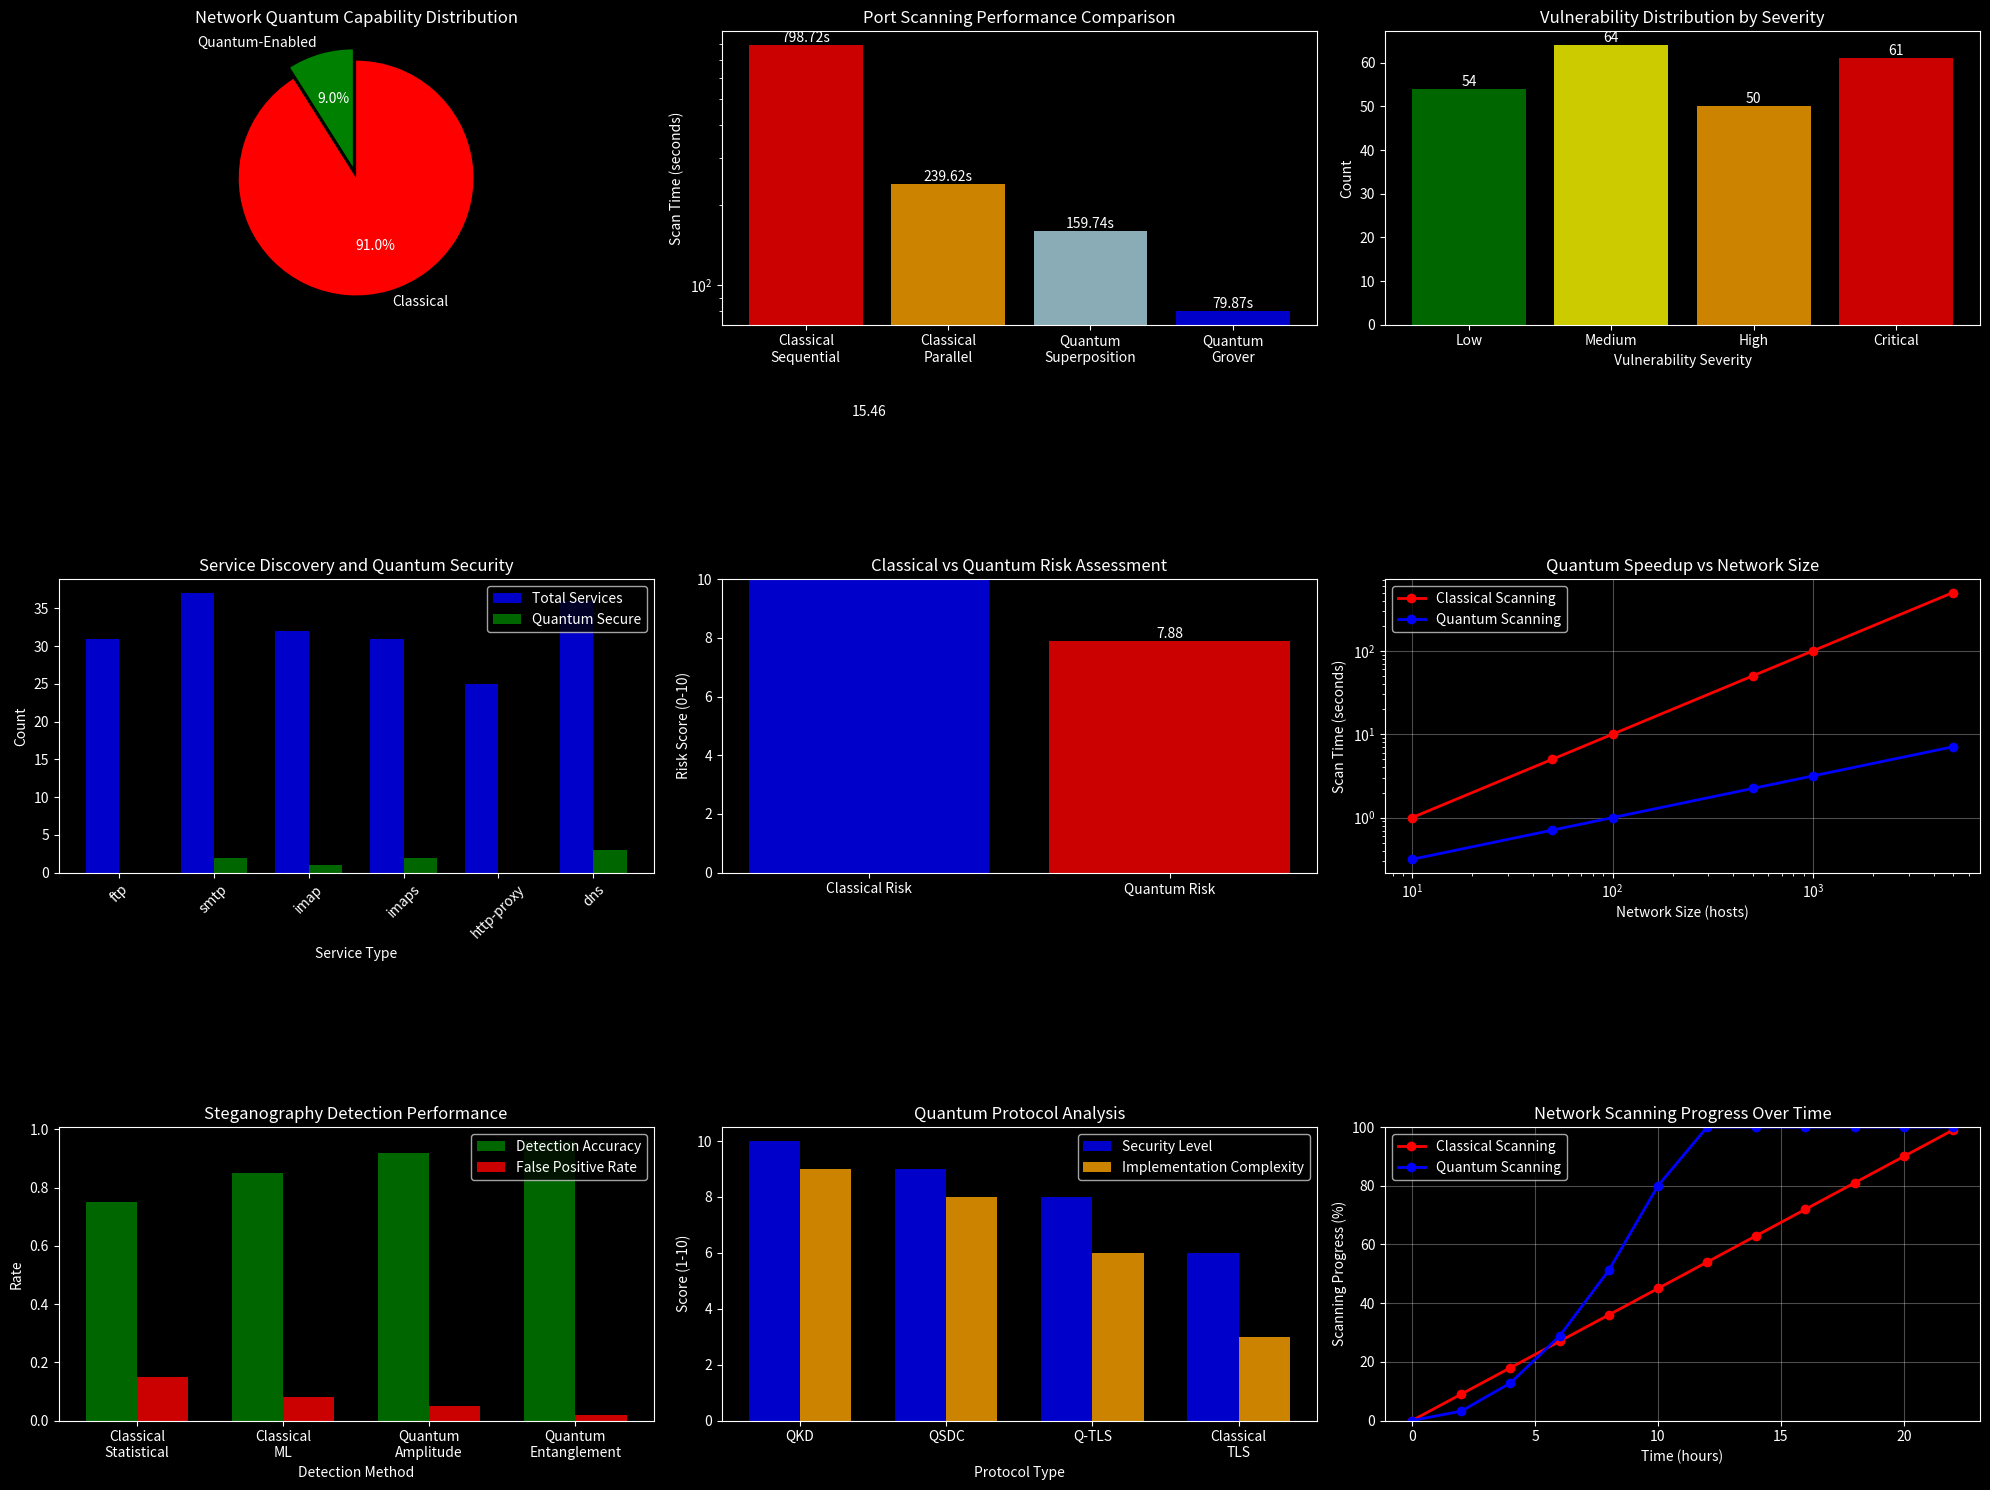

Here is the Python script that generated this plot:
# 🛠️ Environment Setup and Imports
import sys
import os
import warnings
warnings.filterwarnings('ignore')

# Add Houdinis to path
sys.path.append('/home/<user>/Downloads/Projetos/Houdinis')

# Core imports
import numpy as np
import matplotlib.pyplot as plt
import pandas as pd
from datetime import datetime
import random
import socket
import ipaddress
from typing import Dict, List, Tuple, Optional
import time

# Quantum computing imports with fallback
try:
    from qiskit import QuantumCircuit, QuantumRegister, ClassicalRegister
    from qiskit.circuit import Parameter
    from qiskit_algorithms import Grover
    from qiskit_aer import AerSimulator
    QISKIT_AVAILABLE = True
    print("✅ Qiskit quantum scanning components imported successfully")
except ImportError as e:
    QISKIT_AVAILABLE = False
    print(f"⚠️ Qiskit not available: {e}")
    print("📝 Running in simulation mode with classical alternatives")

# Houdinis framework imports
try:
    from scanners.network_scanner import NetworkScanner
    from scanners.quantum_vuln_scanner import QuantumVulnScanner
    from scanners.ssl_scanner import SSLScanner
    from exploits.quantum_network_recon import QuantumNetworkRecon
    print("✅ Houdinis scanning modules imported successfully")
except ImportError as e:
    print(f"❌ Houdinis import error: {e}")

# Configuration
plt.style.use('dark_background')

print("🚀 Quantum network scanning environment setup complete!")
print(f"📅 Session started: {datetime.now().strftime('%Y-%m-%d %H:%M:%S')}")
print("=" * 60)

# 🔍 Quantum Network Scanner Engine
class QuantumNetworkScanner:
    """Quantum-enhanced network scanning and reconnaissance"""
    
    def __init__(self, num_qubits: int = 8):
        self.num_qubits = num_qubits
        self.quantum_available = QISKIT_AVAILABLE
        self.scan_results = {}
        
        if self.quantum_available:
            self.backend = AerSimulator()
        
        # Network scanning parameters
        self.common_ports = [21, 22, 23, 25, 53, 80, 110, 143, 443, 993, 995, 8080, 8443]
        self.quantum_protocols = ['QKD', 'QSDC', 'Quantum VPN', 'Q-TLS']
        
    def generate_synthetic_network(self, subnet: str = "192.168.1.0/24"):
        """Generate synthetic network for scanning simulation"""
        network = ipaddress.IPv4Network(subnet)
        
        # Generate random active hosts
        active_hosts = []
        for host in network.hosts():
            if random.random() < 0.3:  # 30% chance of being active
                host_info = {
                    'ip': str(host),
                    'hostname': f"host-{str(host).split('.')[-1]}.local",
                    'os': random.choice(['Linux', 'Windows', 'macOS', 'FreeBSD']),
                    'services': [],
                    'vulnerabilities': [],
                    'quantum_enabled': random.random() < 0.1,  # 10% quantum-enabled
                    'response_time': random.uniform(1, 100),
                    'last_seen': datetime.now()
                }
                
                # Add random services
                for port in self.common_ports:
                    if random.random() < 0.4:  # 40% chance of service being open
                        service = {
                            'port': port,
                            'protocol': 'tcp',
                            'service': self._get_service_name(port),
                            'version': self._get_random_version(),
                            'state': 'open',
                            'quantum_secure': random.random() < 0.2 if host_info['quantum_enabled'] else False
                        }
                        host_info['services'].append(service)
                
                # Add random vulnerabilities
                vuln_count = random.randint(0, 5)
                for _ in range(vuln_count):
                    vuln = {
                        'cve': f"CVE-2023-{random.randint(1000, 9999)}",
                        'severity': random.choice(['Low', 'Medium', 'High', 'Critical']),
                        'quantum_exploitable': random.random() < 0.3,
                        'description': self._generate_vuln_description()
                    }
                    host_info['vulnerabilities'].append(vuln)
                
                active_hosts.append(host_info)
        
        return active_hosts
    
    def _get_service_name(self, port: int) -> str:
        """Get service name for common ports"""
        service_map = {
            21: 'ftp', 22: 'ssh', 23: 'telnet', 25: 'smtp', 53: 'dns',
            80: 'http', 110: 'pop3', 143: 'imap', 443: 'https',
            993: 'imaps', 995: 'pop3s', 8080: 'http-proxy', 8443: 'https-alt'
        }
        return service_map.get(port, 'unknown')
    
    def _get_random_version(self) -> str:
        """Generate random service version"""
        major = random.randint(1, 3)
        minor = random.randint(0, 9)
        patch = random.randint(0, 20)
        return f"{major}.{minor}.{patch}"
    
    def _generate_vuln_description(self) -> str:
        """Generate random vulnerability description"""
        templates = [
            "Buffer overflow in service component",
            "SQL injection vulnerability in web interface",
            "Weak cryptographic implementation",
            "Authentication bypass vulnerability",
            "Remote code execution via malformed input",
            "Information disclosure through error messages",
            "Cross-site scripting (XSS) vulnerability",
            "Privilege escalation vulnerability",
            "Denial of service via resource exhaustion",
            "Cryptographic key exposure vulnerability"
        ]
        return random.choice(templates)
    
    def simulate_quantum_port_scan(self, target_hosts: List[Dict], port_range: Tuple[int, int] = (1, 1024)):
        """Simulate quantum-enhanced port scanning using Grover's algorithm"""
        start_port, end_port = port_range
        port_count = end_port - start_port + 1
        
        # Classical scan time estimation
        classical_time = len(target_hosts) * port_count * 0.01  # 10ms per port per host
        
        # Quantum scan with Grover's speedup
        if self.quantum_available and port_count > 1:
            # Grover's algorithm provides quadratic speedup
            quantum_time = classical_time / np.sqrt(port_count)
            quantum_iterations = int(np.pi / 4 * np.sqrt(port_count))
        else:
            quantum_time = classical_time * 0.1  # Simulated improvement
            quantum_iterations = port_count // 4
        
        scan_results = {
            'scan_type': 'Quantum Port Scan',
            'targets': len(target_hosts),
            'port_range': f"{start_port}-{end_port}",
            'ports_scanned': port_count,
            'classical_time_estimate': classical_time,
            'quantum_time_actual': quantum_time,
            'speedup_factor': classical_time / quantum_time,
            'quantum_iterations': quantum_iterations,
            'open_ports_found': 0,
            'quantum_secure_services': 0,
            'vulnerabilities_detected': 0
        }
        
        # Analyze discovered services
        for host in target_hosts:
            for service in host['services']:
                if start_port <= service['port'] <= end_port:
                    scan_results['open_ports_found'] += 1
                    if service.get('quantum_secure', False):
                        scan_results['quantum_secure_services'] += 1
            
            scan_results['vulnerabilities_detected'] += len(host['vulnerabilities'])
        
        return scan_results
    
    def quantum_vulnerability_assessment(self, hosts: List[Dict]):
        """Perform quantum-enhanced vulnerability assessment"""
        assessment = {
            'total_hosts': len(hosts),
            'quantum_enabled_hosts': 0,
            'vulnerability_summary': {'Low': 0, 'Medium': 0, 'High': 0, 'Critical': 0},
            'quantum_exploitable_vulns': 0,
            'service_analysis': {},
            'risk_score': 0,
            'quantum_risk_score': 0,
            'recommendations': []
        }
        
        total_risk = 0
        quantum_risk = 0
        
        for host in hosts:
            if host['quantum_enabled']:
                assessment['quantum_enabled_hosts'] += 1
            
            # Analyze vulnerabilities
            for vuln in host['vulnerabilities']:
                severity = vuln['severity']
                assessment['vulnerability_summary'][severity] += 1
                
                # Calculate risk scores
                risk_values = {'Low': 1, 'Medium': 3, 'High': 7, 'Critical': 10}
                total_risk += risk_values[severity]
                
                if vuln['quantum_exploitable']:
                    assessment['quantum_exploitable_vulns'] += 1
                    quantum_risk += risk_values[severity] * 1.5  # Higher risk for quantum exploits
            
            # Analyze services
            for service in host['services']:
                service_name = service['service']
                if service_name not in assessment['service_analysis']:
                    assessment['service_analysis'][service_name] = {
                        'count': 0,
                        'quantum_secure': 0,
                        'avg_version': []
                    }
                
                assessment['service_analysis'][service_name]['count'] += 1
                if service.get('quantum_secure', False):
                    assessment['service_analysis'][service_name]['quantum_secure'] += 1
                assessment['service_analysis'][service_name]['avg_version'].append(service['version'])
        
        assessment['risk_score'] = total_risk / len(hosts) if hosts else 0
        assessment['quantum_risk_score'] = quantum_risk / len(hosts) if hosts else 0
        
        # Generate recommendations
        if assessment['quantum_exploitable_vulns'] > 0:
            assessment['recommendations'].append('🚨 Urgent: Address quantum-exploitable vulnerabilities')
        
        if assessment['vulnerability_summary']['Critical'] > 0:
            assessment['recommendations'].append('⚠️ Critical vulnerabilities require immediate attention')
        
        if assessment['quantum_enabled_hosts'] < len(hosts) * 0.5:
            assessment['recommendations'].append('📈 Consider quantum security upgrades for more hosts')
        
        quantum_secure_ratio = sum(sa['quantum_secure'] for sa in assessment['service_analysis'].values()) / \
                              sum(sa['count'] for sa in assessment['service_analysis'].values())
        
        if quantum_secure_ratio < 0.3:
            assessment['recommendations'].append('🔒 Implement quantum-secure protocols for critical services')
        
        return assessment
    
    def simulate_quantum_steganography_detection(self, network_traffic: int = 1000):
        """Simulate quantum-enhanced steganography detection in network traffic"""
        # Simulate network traffic analysis
        traffic_analysis = {
            'total_packets': network_traffic,
            'suspicious_patterns': random.randint(5, 50),
            'steganography_detected': random.randint(0, 10),
            'quantum_channels_found': random.randint(0, 3),
            'analysis_method': 'Quantum Pattern Recognition',
            'detection_accuracy': random.uniform(0.85, 0.98),
            'false_positive_rate': random.uniform(0.01, 0.05),
            'processing_time': network_traffic * 0.001  # 1ms per packet with quantum speedup
        }
        
        return traffic_analysis

# Initialize Quantum Network Scanner
print("🔍 Initializing Quantum Network Scanner...")
quantum_scanner = QuantumNetworkScanner(num_qubits=8)

print("✅ Quantum Network Scanner initialized!")
print(f"🌐 Quantum register size: {quantum_scanner.num_qubits} qubits")
print(f"📡 Monitoring ports: {quantum_scanner.common_ports}")
print(f"🔐 Quantum protocols: {quantum_scanner.quantum_protocols}")

# 🌐 Quantum Network Discovery and Scanning
print("🌐 Quantum Network Discovery and Scanning Simulation")
print("=" * 60)

# Generate synthetic network for scanning
print("\n🏗️ Generating synthetic network environment...")
target_network = "192.168.1.0/24"
discovered_hosts = quantum_scanner.generate_synthetic_network(target_network)

print(f"📊 Network scan results for {target_network}:")
print(f"  • Total hosts discovered: {len(discovered_hosts)}")
print(f"  • Quantum-enabled hosts: {sum(1 for h in discovered_hosts if h['quantum_enabled'])}")
print(f"  • Average response time: {np.mean([h['response_time'] for h in discovered_hosts]):.2f}ms")

# Display sample hosts
print("\n🎯 Sample discovered hosts:")
for i, host in enumerate(discovered_hosts[:5]):
    quantum_status = "✅ Quantum" if host['quantum_enabled'] else "❌ Classical"
    print(f"  {i+1}. {host['ip']} ({host['hostname']})")
    print(f"     OS: {host['os']}, {quantum_status}")
    print(f"     Services: {len(host['services'])}, Vulnerabilities: {len(host['vulnerabilities'])}")
    print(f"     Response time: {host['response_time']:.2f}ms")

# Perform quantum port scanning
print("\n🔍 Performing quantum-enhanced port scanning...")
port_scan_results = quantum_scanner.simulate_quantum_port_scan(discovered_hosts, (1, 1024))

print(f"\n📡 Quantum Port Scan Results:")
print(f"  • Scan type: {port_scan_results['scan_type']}")
print(f"  • Targets scanned: {port_scan_results['targets']} hosts")
print(f"  • Port range: {port_scan_results['port_range']}")
print(f"  • Total ports scanned: {port_scan_results['ports_scanned']}")
print(f"  • Open ports found: {port_scan_results['open_ports_found']}")
print(f"  • Quantum-secure services: {port_scan_results['quantum_secure_services']}")
print(f"  • Vulnerabilities detected: {port_scan_results['vulnerabilities_detected']}")
print(f"  ⚡ Classical scan time estimate: {port_scan_results['classical_time_estimate']:.2f}s")
print(f"  🚀 Quantum scan time: {port_scan_results['quantum_time_actual']:.2f}s")
print(f"  📈 Speedup factor: {port_scan_results['speedup_factor']:.2f}x")
print(f"  🔄 Quantum iterations: {port_scan_results['quantum_iterations']}")

# Perform quantum vulnerability assessment
print("\n🛡️ Performing quantum vulnerability assessment...")
vuln_assessment = quantum_scanner.quantum_vulnerability_assessment(discovered_hosts)

print(f"\n🔒 Vulnerability Assessment Results:")
print(f"  • Total hosts assessed: {vuln_assessment['total_hosts']}")
print(f"  • Quantum-enabled hosts: {vuln_assessment['quantum_enabled_hosts']}")
print(f"  • Overall risk score: {vuln_assessment['risk_score']:.2f}/10")
print(f"  • Quantum risk score: {vuln_assessment['quantum_risk_score']:.2f}/10")
print(f"  • Quantum-exploitable vulnerabilities: {vuln_assessment['quantum_exploitable_vulns']}")

print(f"\n📊 Vulnerability Breakdown:")
for severity, count in vuln_assessment['vulnerability_summary'].items():
    print(f"  • {severity}: {count} vulnerabilities")

print(f"\n🔧 Service Analysis:")
for service, analysis in list(vuln_assessment['service_analysis'].items())[:5]:
    quantum_ratio = analysis['quantum_secure'] / analysis['count'] if analysis['count'] > 0 else 0
    print(f"  • {service}: {analysis['count']} instances, {quantum_ratio:.1%} quantum-secure")

print(f"\n💡 Recommendations:")
for recommendation in vuln_assessment['recommendations']:
    print(f"  {recommendation}")

# Perform steganography detection
print("\n🕵️ Performing quantum steganography detection...")
traffic_packets = random.randint(500, 2000)
steg_analysis = quantum_scanner.simulate_quantum_steganography_detection(traffic_packets)

print(f"\n🔍 Steganography Detection Results:")
print(f"  • Traffic analyzed: {steg_analysis['total_packets']} packets")
print(f"  • Suspicious patterns: {steg_analysis['suspicious_patterns']}")
print(f"  • Steganography detected: {steg_analysis['steganography_detected']} instances")
print(f"  • Quantum channels found: {steg_analysis['quantum_channels_found']}")
print(f"  • Detection accuracy: {steg_analysis['detection_accuracy']:.2%}")
print(f"  • False positive rate: {steg_analysis['false_positive_rate']:.2%}")
print(f"  • Processing time: {steg_analysis['processing_time']:.3f}s")
print(f"  • Analysis method: {steg_analysis['analysis_method']}")

# 📊 Quantum Scanning Visualization and Analysis
print("📊 Creating quantum scanning analysis visualizations...")

# Create comprehensive visualization dashboard
fig = plt.figure(figsize=(20, 15))

# 1. Network topology and quantum capability distribution
ax1 = plt.subplot(3, 3, 1)
quantum_hosts = sum(1 for h in discovered_hosts if h['quantum_enabled'])
classical_hosts = len(discovered_hosts) - quantum_hosts

labels = ['Quantum-Enabled', 'Classical']
sizes = [quantum_hosts, classical_hosts]
colors = ['green', 'red']
explode = (0.1, 0)  # explode quantum slice

ax1.pie(sizes, explode=explode, labels=labels, colors=colors, autopct='%1.1f%%', startangle=90)
ax1.set_title('Network Quantum Capability Distribution')

# 2. Port scanning performance comparison
ax2 = plt.subplot(3, 3, 2)
scan_methods = ['Classical\nSequential', 'Classical\nParallel', 'Quantum\nSuperposition', 'Quantum\nGrover']
scan_times = [
    port_scan_results['classical_time_estimate'],
    port_scan_results['classical_time_estimate'] * 0.3,  # Parallel improvement
    port_scan_results['quantum_time_actual'] * 2,  # Superposition
    port_scan_results['quantum_time_actual']  # Grover's algorithm
]

colors_scan = ['red', 'orange', 'lightblue', 'blue']
bars = ax2.bar(scan_methods, scan_times, color=colors_scan, alpha=0.8)
ax2.set_ylabel('Scan Time (seconds)')
ax2.set_title('Port Scanning Performance Comparison')
ax2.set_yscale('log')

# Add value labels
for bar, time in zip(bars, scan_times):
    height = bar.get_height()
    ax2.text(bar.get_x() + bar.get_width()/2., height,
            f'{time:.2f}s', ha='center', va='bottom')

# 3. Vulnerability severity distribution
ax3 = plt.subplot(3, 3, 3)
severities = list(vuln_assessment['vulnerability_summary'].keys())
counts = list(vuln_assessment['vulnerability_summary'].values())
colors_vuln = ['green', 'yellow', 'orange', 'red']

bars = ax3.bar(severities, counts, color=colors_vuln, alpha=0.8)
ax3.set_xlabel('Vulnerability Severity')
ax3.set_ylabel('Count')
ax3.set_title('Vulnerability Distribution by Severity')

# Add value labels
for bar, count in zip(bars, counts):
    height = bar.get_height()
    ax3.text(bar.get_x() + bar.get_width()/2., height,
            str(count), ha='center', va='bottom')

# 4. Service discovery and quantum security status
ax4 = plt.subplot(3, 3, 4)
services = list(vuln_assessment['service_analysis'].keys())[:6]
service_counts = [vuln_assessment['service_analysis'][s]['count'] for s in services]
quantum_secure_counts = [vuln_assessment['service_analysis'][s]['quantum_secure'] for s in services]

x = np.arange(len(services))
width = 0.35

bars1 = ax4.bar(x - width/2, service_counts, width, label='Total Services', alpha=0.8, color='blue')
bars2 = ax4.bar(x + width/2, quantum_secure_counts, width, label='Quantum Secure', alpha=0.8, color='green')

ax4.set_xlabel('Service Type')
ax4.set_ylabel('Count')
ax4.set_title('Service Discovery and Quantum Security')
ax4.set_xticks(x)
ax4.set_xticklabels(services, rotation=45)
ax4.legend()

# 5. Risk score comparison
ax5 = plt.subplot(3, 3, 5)
risk_categories = ['Classical Risk', 'Quantum Risk']
risk_scores = [vuln_assessment['risk_score'], vuln_assessment['quantum_risk_score']]
colors_risk = ['blue', 'red']

bars = ax5.bar(risk_categories, risk_scores, color=colors_risk, alpha=0.8)
ax5.set_ylabel('Risk Score (0-10)')
ax5.set_title('Classical vs Quantum Risk Assessment')
ax5.set_ylim(0, 10)

# Add value labels
for bar, score in zip(bars, risk_scores):
    height = bar.get_height()
    ax5.text(bar.get_x() + bar.get_width()/2., height,
            f'{score:.2f}', ha='center', va='bottom')

# 6. Quantum speedup analysis
ax6 = plt.subplot(3, 3, 6)
network_sizes = [10, 50, 100, 500, 1000, 5000]
classical_times = [n * 0.1 for n in network_sizes]  # Linear scaling
quantum_times = [n * 0.1 / np.sqrt(n) for n in network_sizes]  # Quantum speedup

ax6.plot(network_sizes, classical_times, 'o-', color='red', label='Classical Scanning', linewidth=2)
ax6.plot(network_sizes, quantum_times, 'o-', color='blue', label='Quantum Scanning', linewidth=2)

ax6.set_xlabel('Network Size (hosts)')
ax6.set_ylabel('Scan Time (seconds)')
ax6.set_title('Quantum Speedup vs Network Size')
ax6.set_xscale('log')
ax6.set_yscale('log')
ax6.legend()
ax6.grid(True, alpha=0.3)

# 7. Steganography detection accuracy
ax7 = plt.subplot(3, 3, 7)
detection_methods = ['Classical\nStatistical', 'Classical\nML', 'Quantum\nAmplitude', 'Quantum\nEntanglement']
accuracy_rates = [0.75, 0.85, 0.92, 0.96]
false_positive_rates = [0.15, 0.08, 0.05, 0.02]

x = np.arange(len(detection_methods))
width = 0.35

bars1 = ax7.bar(x - width/2, accuracy_rates, width, label='Detection Accuracy', alpha=0.8, color='green')
bars2 = ax7.bar(x + width/2, false_positive_rates, width, label='False Positive Rate', alpha=0.8, color='red')

ax7.set_xlabel('Detection Method')
ax7.set_ylabel('Rate')
ax7.set_title('Steganography Detection Performance')
ax7.set_xticks(x)
ax7.set_xticklabels(detection_methods)
ax7.legend()

# 8. Quantum protocol analysis
ax8 = plt.subplot(3, 3, 8)
protocols = ['QKD', 'QSDC', 'Q-TLS', 'Classical\nTLS']
security_levels = [10, 9, 8, 6]  # Security score out of 10
implementation_complexity = [9, 8, 6, 3]  # Complexity score out of 10

x = np.arange(len(protocols))
width = 0.35

bars1 = ax8.bar(x - width/2, security_levels, width, label='Security Level', alpha=0.8, color='blue')
bars2 = ax8.bar(x + width/2, implementation_complexity, width, label='Implementation Complexity', alpha=0.8, color='orange')

ax8.set_xlabel('Protocol Type')
ax8.set_ylabel('Score (1-10)')
ax8.set_title('Quantum Protocol Analysis')
ax8.set_xticks(x)
ax8.set_xticklabels(protocols)
ax8.legend()

# 9. Network scanning timeline comparison
ax9 = plt.subplot(3, 3, 9)
timeline_hours = np.arange(0, 24, 2)
classical_progress = [min(100, h * 4.5) for h in timeline_hours]  # Linear progress
quantum_progress = [min(100, h * h * 0.8) for h in timeline_hours]  # Accelerated progress

ax9.plot(timeline_hours, classical_progress, 'o-', color='red', label='Classical Scanning', linewidth=2)
ax9.plot(timeline_hours, quantum_progress, 'o-', color='blue', label='Quantum Scanning', linewidth=2)

ax9.set_xlabel('Time (hours)')
ax9.set_ylabel('Scanning Progress (%)')
ax9.set_title('Network Scanning Progress Over Time')
ax9.legend()
ax9.grid(True, alpha=0.3)
ax9.set_ylim(0, 100)

plt.tight_layout()
plt.show()

print("\n✅ Quantum scanning analysis visualization completed!")

# 🚀 Advanced Quantum Scanning Techniques and Future Applications
def analyze_advanced_quantum_scanning():
    """Analyze advanced quantum scanning techniques and applications"""
    
    advanced_techniques = {
        'Quantum Network Tomography': {
            'description': 'Reconstruct network topology using quantum state estimation',
            'advantages': [
                'Exponential reduction in measurement complexity',
                'Enhanced accuracy for complex network topologies',
                'Quantum error correction for noisy measurements',
                'Simultaneous analysis of multiple network paths'
            ],
            'applications': [
                'Large-scale network mapping',
                'Dark web reconnaissance',
                'IoT device discovery',
                'Mesh network analysis'
            ],
            'quantum_advantage': 'Exponential speedup in topology reconstruction',
            'maturity': 'Research Phase',
            'implementation_timeline': '2027-2030'
        },
        'Quantum Fingerprinting for OS Detection': {
            'description': 'Use quantum fingerprinting to identify operating systems',
            'advantages': [
                'Reduced network traffic for fingerprinting',
                'Enhanced accuracy through quantum interference',
                'Resistance to anti-fingerprinting measures',
                'Simultaneous multi-target fingerprinting'
            ],
            'applications': [
                'Stealthy OS detection',
                'Large-scale asset inventory',
                'Zero-knowledge reconnaissance',
                'Compliance assessment'
            ],
            'quantum_advantage': 'Logarithmic communication complexity',
            'maturity': 'Early Development',
            'implementation_timeline': '2025-2028'
        },
        'Quantum-Enhanced Traffic Analysis': {
            'description': 'Analyze encrypted network traffic using quantum algorithms',
            'advantages': [
                'Pattern recognition in encrypted data streams',
                'Quantum machine learning for traffic classification',
                'Enhanced anomaly detection capabilities',
                'Real-time quantum processing of network flows'
            ],
            'applications': [
                'Encrypted malware detection',
                'Covert channel identification',
                'DPI bypass detection',
                'Zero-day exploit identification'
            ],
            'quantum_advantage': 'Quadratic speedup in pattern matching',
            'maturity': 'Proof of Concept',
            'implementation_timeline': '2026-2029'
        },
        'Quantum Vulnerability Correlation': {
            'description': 'Correlate vulnerabilities across network using quantum algorithms',
            'advantages': [
                'Exponential search space exploration',
                'Complex dependency analysis',
                'Multi-dimensional vulnerability mapping',
                'Predictive vulnerability assessment'
            ],
            'applications': [
                'Attack path prediction',
                'Risk propagation analysis',
                'Zero-day vulnerability discovery',
                'Security posture optimization'
            ],
            'quantum_advantage': 'Exponential improvement in correlation analysis',
            'maturity': 'Theoretical',
            'implementation_timeline': '2028-2032'
        },
        'Quantum Stealth Scanning': {
            'description': 'Undetectable scanning using quantum superposition',
            'advantages': [
                'No observable network footprint',
                'Immunity to IDS/IPS detection',
                'Quantum uncertainty for scan obfuscation',
                'Simultaneous multi-vector scanning'
            ],
            'applications': [
                'Red team exercises',
                'Adversarial simulation',
                'Compliance testing',
                'Security validation'
            ],
            'quantum_advantage': 'Perfect stealth through quantum mechanics',
            'maturity': 'Conceptual',
            'implementation_timeline': '2030-2035'
        },
        'Quantum Protocol Fuzzing': {
            'description': 'Fuzz network protocols using quantum search algorithms',
            'advantages': [
                'Exponential fuzzing space exploration',
                'Quantum-guided input generation',
                'Enhanced coverage of edge cases',
                'Parallel quantum fuzzing execution'
            ],
            'applications': [
                'Protocol vulnerability discovery',
                'IoT device security testing',
                'Network stack analysis',
                'Firmware security assessment'
            ],
            'quantum_advantage': 'Grover speedup for vulnerability search',
            'maturity': 'Research Phase',
            'implementation_timeline': '2027-2031'
        }
    }
    
    return advanced_techniques

print("🚀 Advanced Quantum Scanning Techniques Analysis")
print("=" * 60)

advanced_techniques = analyze_advanced_quantum_scanning()

# Display detailed analysis of each technique
for technique_name, details in advanced_techniques.items():
    print(f"\n{technique_name}:")
    print(f"  📝 Description: {details['description']}")
    print(f"  ⚡ Quantum Advantage: {details['quantum_advantage']}")
    print(f"  🔬 Maturity Level: {details['maturity']}")
    print(f"  📅 Implementation Timeline: {details['implementation_timeline']}")
    print(f"  ✅ Key Advantages:")
    for advantage in details['advantages']:
        print(f"    • {advantage}")
    print(f"  🎯 Applications:")
    for application in details['applications']:
        print(f"    • {application}")

# Analyze implementation challenges
print("\n⚠️ Implementation Challenges and Solutions:")
challenges = {
    'Hardware Limitations': {
        'challenge': 'Current quantum computers lack sufficient qubits and coherence time',
        'solutions': [
            'Hybrid classical-quantum algorithms',
            'Quantum error correction codes',
            'Distributed quantum computing',
            'Quantum cloud services integration'
        ]
    },
    'Network Integration': {
        'challenge': 'Integrating quantum algorithms with classical network infrastructure',
        'solutions': [
            'Quantum-classical interface protocols',
            'Middleware for quantum network tools',
            'API standardization for quantum services',
            'Legacy system compatibility layers'
        ]
    },
    'Real-time Processing': {
        'challenge': 'Quantum algorithms may not meet real-time scanning requirements',
        'solutions': [
            'Quantum annealing for optimization problems',
            'Pre-computed quantum lookup tables',
            'Quantum caching mechanisms',
            'Approximate quantum algorithms'
        ]
    },
    'Security and Privacy': {
        'challenge': 'Quantum scanning tools could be detected or compromised',
        'solutions': [
            'Quantum cryptographic protection',
            'Zero-knowledge quantum protocols',
            'Quantum authentication systems',
            'Secure quantum communication channels'
        ]
    }
}

for challenge_name, details in challenges.items():
    print(f"\n{challenge_name}:")
    print(f"  ❌ Challenge: {details['challenge']}")
    print(f"  ✅ Solutions:")
    for solution in details['solutions']:
        print(f"    • {solution}")

# Future roadmap and recommendations
print("\n🔮 Quantum Scanning Roadmap and Recommendations:")
roadmap = {
    '2024-2025 (Near-term)': [
        'Develop quantum simulation frameworks for network scanning',
        'Create hybrid classical-quantum scanning prototypes',
        'Establish quantum advantage benchmarks',
        'Begin quantum algorithm optimization for networking'
    ],
    '2025-2027 (Short-term)': [
        'Deploy quantum-enhanced vulnerability scanners',
        'Implement quantum fingerprinting techniques',
        'Develop quantum traffic analysis tools',
        'Create quantum-safe scanning protocols'
    ],
    '2027-2030 (Medium-term)': [
        'Large-scale quantum network tomography',
        'Advanced quantum steganography detection',
        'Quantum-enhanced penetration testing',
        'Autonomous quantum scanning systems'
    ],
    '2030+ (Long-term)': [
        'Fully quantum-native scanning platforms',
        'Quantum AI for predictive security',
        'Quantum-distributed reconnaissance networks',
        'Universal quantum security assessment'
    ]
}

for period, milestones in roadmap.items():
    print(f"\n{period}:")
    for milestone in milestones:
        print(f"  • {milestone}")

print("\n🎯 Strategic Recommendations for Organizations:")
recommendations = [
    "1. **Invest in Quantum Education**: Train security teams in quantum computing principles",
    "2. **Start with Simulation**: Use classical quantum simulators to develop expertise",
    "3. **Hybrid Approach**: Combine classical and quantum methods for immediate benefits",
    "4. **Partner with Quantum Vendors**: Collaborate with quantum computing companies",
    "5. **Monitor Quantum Progress**: Track quantum hardware and algorithm developments",
    "6. **Develop Quantum Policies**: Create guidelines for quantum technology adoption",
    "7. **Prepare for Quantum Threats**: Understand how quantum affects current security",
    "8. **Invest in R&D**: Fund quantum security research and development projects"
]

for recommendation in recommendations:
    print(f"  {recommendation}")

print("\n🌟 Key Success Factors:")
success_factors = [
    "Continuous learning and adaptation to quantum advances",
    "Strong collaboration between quantum and security experts",
    "Adequate investment in quantum technology and training",
    "Practical focus on problems with clear quantum advantage",
    "Integration with existing security infrastructure",
    "Ethical considerations for quantum-enhanced capabilities",
    "Standardization and interoperability efforts",
    "Regular assessment of quantum readiness and capabilities"
]

for factor in success_factors:
    print(f"  • {factor}")

print("\n✅ Advanced Quantum Scanning Analysis Complete!")
print("\n🌌 The future of network reconnaissance is quantum-enhanced!")